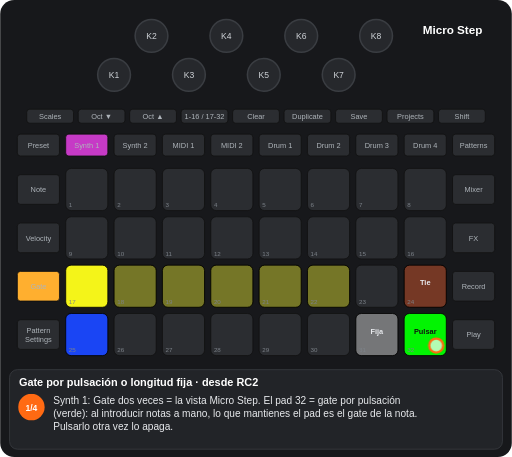
t = 0.00 s
t = 1.25 s: frame unchanged from t = 0.00 s, image omitted
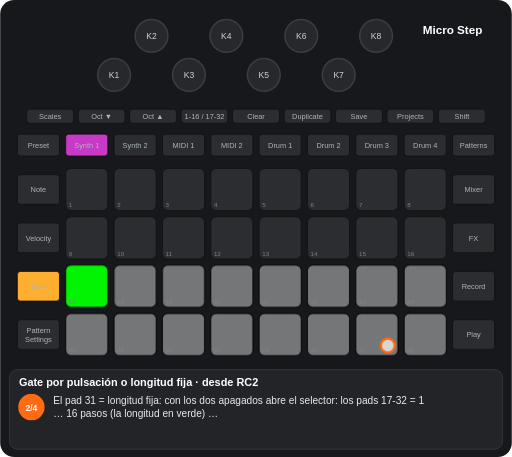
t = 2.97 s
t = 4.37 s: frame unchanged from t = 2.97 s, image omitted
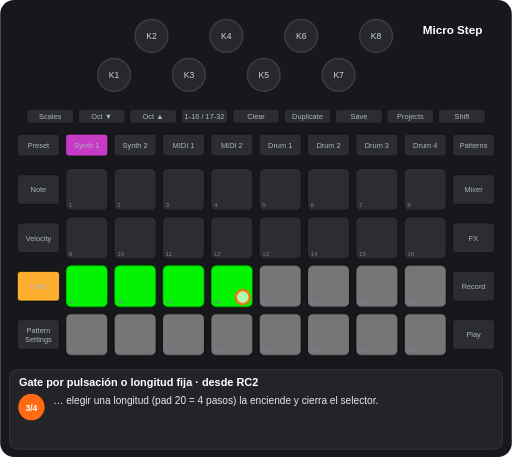
t = 5.83 s
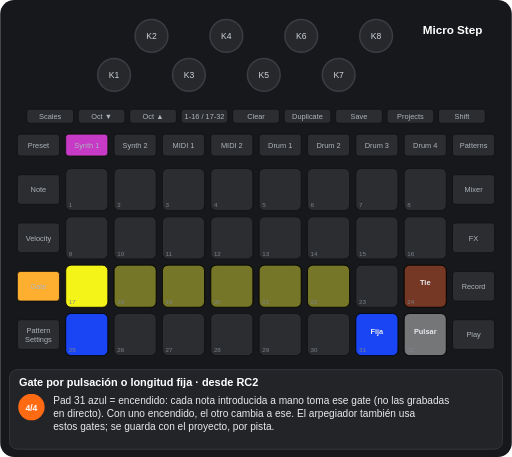
t = 7.50 s

The animated SVG that drew these frames (rendered in a browser with its animation timeline set to each time). Animation: 8 CSS @keyframes rules; one cycle of 8.75 s, repeats indefinitely.

<svg xmlns="http://www.w3.org/2000/svg" viewBox="0 0 656 586" width="656" height="586" font-family="Arial, Helvetica, sans-serif" role="img" aria-label="Gate por pulsación o longitud fija · desde RC2"><title>Gate por pulsación o longitud fija · desde RC2</title><style>.kb{fill:#26282c;stroke:#3a3d42;stroke-width:2}.kt{font-size:11px;fill:#cfd3d8;text-anchor:middle}.u{fill:#2b2d31;stroke:#111}.bt{font-size:9.5px;fill:#aeb4ba;text-anchor:middle}.pn{font-size:8px;fill:#7d838a}.pl{font-size:9.5px;font-weight:bold;text-anchor:middle}.kl{font-size:10px;fill:#cfd3d8;text-anchor:middle}.fg{fill:#fff;fill-opacity:.7;stroke:#ff6a13;stroke-width:3}.fo{fill:none;stroke:#ff6a13;stroke-width:3}.ta{fill:none;stroke:#ff6a13;stroke-width:3}.vw{font-size:15px;font-weight:bold;fill:#fff;text-anchor:middle}.ti{font-size:14px;font-weight:bold;fill:#fff}.cp{font-size:13px;fill:#e8eaed}.sn{font-size:11px;font-weight:bold;fill:#fff;text-anchor:middle}.b{animation:b .6s step-end infinite}@keyframes b{0%{opacity:1}50%{opacity:0}100%{opacity:0}}.v{animation:v 1.2s ease-in-out infinite}@keyframes v{0%{opacity:1}50%{opacity:.3}100%{opacity:1}}.g0{animation:kg0 8746ms step-end infinite}@keyframes kg0{0%{opacity:1}28.584%{opacity:0}71.416%{opacity:1}100%{opacity:1}}.g1{animation:kg1 8746ms step-end infinite}@keyframes kg1{0%{opacity:1}28.584%{opacity:0}100%{opacity:0}}.g2{animation:kg2 8746ms step-end infinite;opacity:0}@keyframes kg2{0%{opacity:0}28.584%{opacity:1}71.416%{opacity:0}100%{opacity:0}}.g3{animation:kg3 8746ms step-end infinite;opacity:0}@keyframes kg3{0%{opacity:0}28.584%{opacity:1}52.367%{opacity:0}100%{opacity:0}}.g4{animation:kg4 8746ms step-end infinite;opacity:0}@keyframes kg4{0%{opacity:0}52.367%{opacity:1}71.416%{opacity:0}100%{opacity:0}}.g5{animation:kg5 8746ms step-end infinite;opacity:0}@keyframes kg5{0%{opacity:0}71.416%{opacity:1}100%{opacity:1}}</style><rect width="656" height="586" rx="18" fill="#17181b"/><circle cx="146" cy="96" r="21" class="kb"/><text x="146" y="100" class="kt">K1</text><circle cx="194" cy="46" r="21" class="kb"/><text x="194" y="50" class="kt">K2</text><circle cx="242" cy="96" r="21" class="kb"/><text x="242" y="100" class="kt">K3</text><circle cx="290" cy="46" r="21" class="kb"/><text x="290" y="50" class="kt">K4</text><circle cx="338" cy="96" r="21" class="kb"/><text x="338" y="100" class="kt">K5</text><circle cx="386" cy="46" r="21" class="kb"/><text x="386" y="50" class="kt">K6</text><circle cx="434" cy="96" r="21" class="kb"/><text x="434" y="100" class="kt">K7</text><circle cx="482" cy="46" r="21" class="kb"/><text x="482" y="50" class="kt">K8</text><rect x="34" y="140" width="60" height="18" rx="4" class="u"/><text x="64" y="152.5" class="bt">Scales</text><rect x="100" y="140" width="60" height="18" rx="4" class="u"/><text x="130" y="152.5" class="bt">Oct ▼</text><rect x="166" y="140" width="60" height="18" rx="4" class="u"/><text x="196" y="152.5" class="bt">Oct ▲</text><rect x="232" y="140" width="60" height="18" rx="4" class="u"/><text x="262" y="152.5" class="bt">1-16 / 17-32</text><rect x="298" y="140" width="60" height="18" rx="4" class="u"/><text x="328" y="152.5" class="bt">Clear</text><rect x="364" y="140" width="60" height="18" rx="4" class="u"/><text x="394" y="152.5" class="bt">Duplicate</text><rect x="430" y="140" width="60" height="18" rx="4" class="u"/><text x="460" y="152.5" class="bt">Save</text><rect x="496" y="140" width="60" height="18" rx="4" class="u"/><text x="526" y="152.5" class="bt">Projects</text><rect x="562" y="140" width="60" height="18" rx="4" class="u"/><text x="592" y="152.5" class="bt">Shift</text><rect x="22" y="172" width="54" height="28" rx="4" class="u"/><text x="49" y="189.5" class="bt">Preset</text><rect x="84" y="172" width="54" height="28" rx="4" class="u"/><text x="111" y="189.5" class="bt">Synth 1</text><rect x="146" y="172" width="54" height="28" rx="4" class="u"/><text x="173" y="189.5" class="bt">Synth 2</text><rect x="208" y="172" width="54" height="28" rx="4" class="u"/><text x="235" y="189.5" class="bt">MIDI 1</text><rect x="270" y="172" width="54" height="28" rx="4" class="u"/><text x="297" y="189.5" class="bt">MIDI 2</text><rect x="332" y="172" width="54" height="28" rx="4" class="u"/><text x="359" y="189.5" class="bt">Drum 1</text><rect x="394" y="172" width="54" height="28" rx="4" class="u"/><text x="421" y="189.5" class="bt">Drum 2</text><rect x="456" y="172" width="54" height="28" rx="4" class="u"/><text x="483" y="189.5" class="bt">Drum 3</text><rect x="518" y="172" width="54" height="28" rx="4" class="u"/><text x="545" y="189.5" class="bt">Drum 4</text><rect x="580" y="172" width="54" height="28" rx="4" class="u"/><text x="607" y="189.5" class="bt">Patterns</text><rect x="22" y="224" width="54" height="38" rx="4" class="u"/><text x="49" y="246.5" class="bt">Note</text><rect x="580" y="224" width="54" height="38" rx="4" class="u"/><text x="607" y="246.5" class="bt">Mixer</text><rect x="22" y="286" width="54" height="38" rx="4" class="u"/><text x="49" y="308.5" class="bt">Velocity</text><rect x="580" y="286" width="54" height="38" rx="4" class="u"/><text x="607" y="308.5" class="bt">FX</text><rect x="22" y="348" width="54" height="38" rx="4" class="u"/><text x="49" y="370.5" class="bt">Gate</text><rect x="580" y="348" width="54" height="38" rx="4" class="u"/><text x="607" y="370.5" class="bt">Record</text><rect x="22" y="410" width="54" height="38" rx="4" class="u"/><text x="49" y="427" class="bt">Pattern</text><text x="49" y="438" class="bt">Settings</text><rect x="580" y="410" width="54" height="38" rx="4" class="u"/><text x="607" y="432.5" class="bt">Play</text><rect x="84" y="216" width="54" height="54" rx="7" class="u"/><rect x="146" y="216" width="54" height="54" rx="7" class="u"/><rect x="208" y="216" width="54" height="54" rx="7" class="u"/><rect x="270" y="216" width="54" height="54" rx="7" class="u"/><rect x="332" y="216" width="54" height="54" rx="7" class="u"/><rect x="394" y="216" width="54" height="54" rx="7" class="u"/><rect x="456" y="216" width="54" height="54" rx="7" class="u"/><rect x="518" y="216" width="54" height="54" rx="7" class="u"/><rect x="84" y="278" width="54" height="54" rx="7" class="u"/><rect x="146" y="278" width="54" height="54" rx="7" class="u"/><rect x="208" y="278" width="54" height="54" rx="7" class="u"/><rect x="270" y="278" width="54" height="54" rx="7" class="u"/><rect x="332" y="278" width="54" height="54" rx="7" class="u"/><rect x="394" y="278" width="54" height="54" rx="7" class="u"/><rect x="456" y="278" width="54" height="54" rx="7" class="u"/><rect x="518" y="278" width="54" height="54" rx="7" class="u"/><rect x="84" y="340" width="54" height="54" rx="7" class="u"/><rect x="146" y="340" width="54" height="54" rx="7" class="u"/><rect x="208" y="340" width="54" height="54" rx="7" class="u"/><rect x="270" y="340" width="54" height="54" rx="7" class="u"/><rect x="332" y="340" width="54" height="54" rx="7" class="u"/><rect x="394" y="340" width="54" height="54" rx="7" class="u"/><rect x="456" y="340" width="54" height="54" rx="7" class="u"/><rect x="518" y="340" width="54" height="54" rx="7" class="u"/><rect x="84" y="402" width="54" height="54" rx="7" class="u"/><rect x="146" y="402" width="54" height="54" rx="7" class="u"/><rect x="208" y="402" width="54" height="54" rx="7" class="u"/><rect x="270" y="402" width="54" height="54" rx="7" class="u"/><rect x="332" y="402" width="54" height="54" rx="7" class="u"/><rect x="394" y="402" width="54" height="54" rx="7" class="u"/><rect x="456" y="402" width="54" height="54" rx="7" class="u"/><rect x="518" y="402" width="54" height="54" rx="7" class="u"/><g class="g0"><rect x="84" y="340" width="54" height="54" rx="7" fill="#ffff19" fill-opacity="0.95" stroke="#000"/><rect x="146" y="340" width="54" height="54" rx="7" fill="#ffff19" fill-opacity="0.35" stroke="#000"/><rect x="208" y="340" width="54" height="54" rx="7" fill="#ffff19" fill-opacity="0.35" stroke="#000"/><rect x="270" y="340" width="54" height="54" rx="7" fill="#ffff19" fill-opacity="0.35" stroke="#000"/><rect x="332" y="340" width="54" height="54" rx="7" fill="#ffff19" fill-opacity="0.35" stroke="#000"/><rect x="394" y="340" width="54" height="54" rx="7" fill="#ffff19" fill-opacity="0.35" stroke="#000"/><rect x="518" y="340" width="54" height="54" rx="7" fill="#ff4e13" fill-opacity="0.35" stroke="#000"/><text x="545" y="366" class="pl" fill="#e8eaed">Tie</text><rect x="84" y="402" width="54" height="54" rx="7" fill="#1a47ff" fill-opacity="0.95" stroke="#000"/></g><g class="g1"><rect x="456" y="402" width="54" height="54" rx="7" fill="#ffffff" fill-opacity="0.35" stroke="#000"/><text x="483" y="428" class="pl" fill="#e8eaed">Fija</text><rect x="518" y="402" width="54" height="54" rx="7" fill="#00ff00" fill-opacity="0.95" stroke="#000"/><text x="545" y="428" class="pl" fill="#111">Pulsar</text></g><g class="g2"><rect x="84" y="340" width="54" height="54" rx="7" fill="#00ff00" fill-opacity="0.95" stroke="#000"/><rect x="332" y="340" width="54" height="54" rx="7" fill="#ffffff" fill-opacity="0.35" stroke="#000"/><rect x="394" y="340" width="54" height="54" rx="7" fill="#ffffff" fill-opacity="0.35" stroke="#000"/><rect x="456" y="340" width="54" height="54" rx="7" fill="#ffffff" fill-opacity="0.35" stroke="#000"/><rect x="518" y="340" width="54" height="54" rx="7" fill="#ffffff" fill-opacity="0.35" stroke="#000"/><rect x="84" y="402" width="54" height="54" rx="7" fill="#ffffff" fill-opacity="0.35" stroke="#000"/><rect x="146" y="402" width="54" height="54" rx="7" fill="#ffffff" fill-opacity="0.35" stroke="#000"/><rect x="208" y="402" width="54" height="54" rx="7" fill="#ffffff" fill-opacity="0.35" stroke="#000"/><rect x="270" y="402" width="54" height="54" rx="7" fill="#ffffff" fill-opacity="0.35" stroke="#000"/><rect x="332" y="402" width="54" height="54" rx="7" fill="#ffffff" fill-opacity="0.35" stroke="#000"/><rect x="394" y="402" width="54" height="54" rx="7" fill="#ffffff" fill-opacity="0.35" stroke="#000"/><rect x="456" y="402" width="54" height="54" rx="7" fill="#ffffff" fill-opacity="0.35" stroke="#000"/><rect x="518" y="402" width="54" height="54" rx="7" fill="#ffffff" fill-opacity="0.35" stroke="#000"/></g><g class="g3"><rect x="146" y="340" width="54" height="54" rx="7" fill="#ffffff" fill-opacity="0.35" stroke="#000"/><rect x="208" y="340" width="54" height="54" rx="7" fill="#ffffff" fill-opacity="0.35" stroke="#000"/><rect x="270" y="340" width="54" height="54" rx="7" fill="#ffffff" fill-opacity="0.35" stroke="#000"/></g><g class="g4"><rect x="146" y="340" width="54" height="54" rx="7" fill="#00ff00" fill-opacity="0.95" stroke="#000"/><rect x="208" y="340" width="54" height="54" rx="7" fill="#00ff00" fill-opacity="0.95" stroke="#000"/><rect x="270" y="340" width="54" height="54" rx="7" fill="#00ff00" fill-opacity="0.95" stroke="#000"/></g><g class="g5"><rect x="456" y="402" width="54" height="54" rx="7" fill="#1a47ff" fill-opacity="0.95" stroke="#000"/><text x="483" y="428" class="pl" fill="#e8eaed">Fija</text><rect x="518" y="402" width="54" height="54" rx="7" fill="#ffffff" fill-opacity="0.35" stroke="#000"/><text x="545" y="428" class="pl" fill="#e8eaed">Pulsar</text></g><text x="88" y="266" class="pn">1</text><text x="150" y="266" class="pn">2</text><text x="212" y="266" class="pn">3</text><text x="274" y="266" class="pn">4</text><text x="336" y="266" class="pn">5</text><text x="398" y="266" class="pn">6</text><text x="460" y="266" class="pn">7</text><text x="522" y="266" class="pn">8</text><text x="88" y="328" class="pn">9</text><text x="150" y="328" class="pn">10</text><text x="212" y="328" class="pn">11</text><text x="274" y="328" class="pn">12</text><text x="336" y="328" class="pn">13</text><text x="398" y="328" class="pn">14</text><text x="460" y="328" class="pn">15</text><text x="522" y="328" class="pn">16</text><text x="88" y="390" class="pn">17</text><text x="150" y="390" class="pn">18</text><text x="212" y="390" class="pn">19</text><text x="274" y="390" class="pn">20</text><text x="336" y="390" class="pn">21</text><text x="398" y="390" class="pn">22</text><text x="460" y="390" class="pn">23</text><text x="522" y="390" class="pn">24</text><text x="88" y="452" class="pn">25</text><text x="150" y="452" class="pn">26</text><text x="212" y="452" class="pn">27</text><text x="274" y="452" class="pn">28</text><text x="336" y="452" class="pn">29</text><text x="398" y="452" class="pn">30</text><text x="460" y="452" class="pn">31</text><text x="522" y="452" class="pn">32</text><rect x="84" y="172" width="54" height="28" rx="4" fill="#c63ac6" stroke="#111"/><text x="111" y="189.5" class="bt" fill="#111">Synth 1</text><rect x="22" y="348" width="54" height="38" rx="4" fill="#ffaf2f" stroke="#111"/><text x="49" y="370.5" class="bt" fill="#111">Gate</text><text x="580" y="44" class="vw">Micro Step</text><g class="g1"><circle cx="559" cy="443" r="9" class="fg"/></g><g class="g3"><circle cx="497" cy="443" r="9" class="fg"/></g><g class="g4"><circle cx="311" cy="381" r="9" class="fg"/></g><rect x="12" y="474" width="632" height="102" rx="10" fill="#222428" stroke="#3a3d42"/><text x="24" y="495" class="ti">Gate por pulsación o longitud fija · desde RC2</text><g class="g1"><circle cx="40" cy="522" r="17" fill="#ff6a13"/><text x="40" y="526.5" class="sn">1/4</text><text x="68" y="518" class="cp">Synth 1: Gate dos veces = la vista Micro Step. El pad 32 = gate por pulsación</text><text x="68" y="535" class="cp">(verde): al introducir notas a mano, lo que mantienes el pad es el gate de la nota.</text><text x="68" y="552" class="cp">Pulsarlo otra vez lo apaga.</text></g><g class="g3"><circle cx="40" cy="522" r="17" fill="#ff6a13"/><text x="40" y="526.5" class="sn">2/4</text><text x="68" y="518" class="cp">El pad 31 = longitud fija: con los dos apagados abre el selector: los pads 17-32 = 1</text><text x="68" y="535" class="cp">… 16 pasos (la longitud en verde) …</text></g><g class="g4"><circle cx="40" cy="522" r="17" fill="#ff6a13"/><text x="40" y="526.5" class="sn">3/4</text><text x="68" y="518" class="cp">… elegir una longitud (pad 20 = 4 pasos) la enciende y cierra el selector.</text></g><g class="g5"><circle cx="40" cy="522" r="17" fill="#ff6a13"/><text x="40" y="526.5" class="sn">4/4</text><text x="68" y="518" class="cp">Pad 31 azul = encendido: cada nota introducida a mano toma ese gate (no las grabadas</text><text x="68" y="535" class="cp">en directo). Con uno encendido, el otro cambia a ese. El arpegiador también usa</text><text x="68" y="552" class="cp">estos gates; se guarda con el proyecto, por pista.</text></g></svg>
